Photos from the image-classification dataset "Clean_data" in the GitHub repository ElinorDing/G077-Machine-Learning-Practical. Its 4 classes are: glioma, meningioma, no tumor, pituitary tumor.

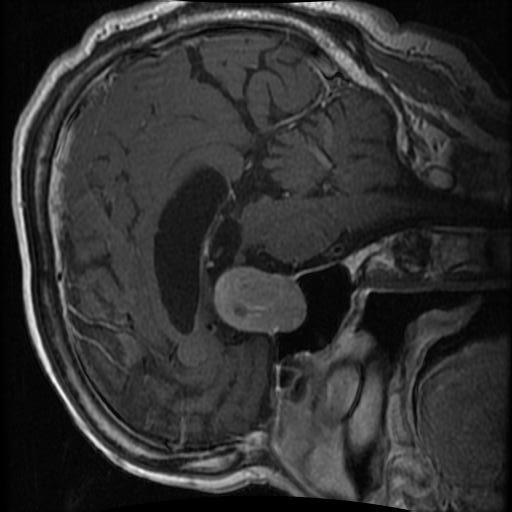
Label: pituitary tumor

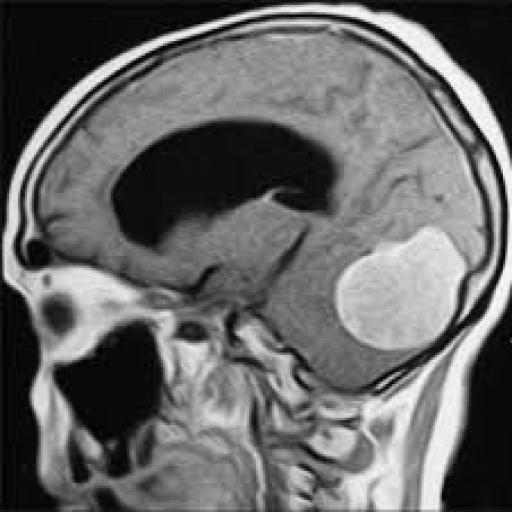
Label: meningioma

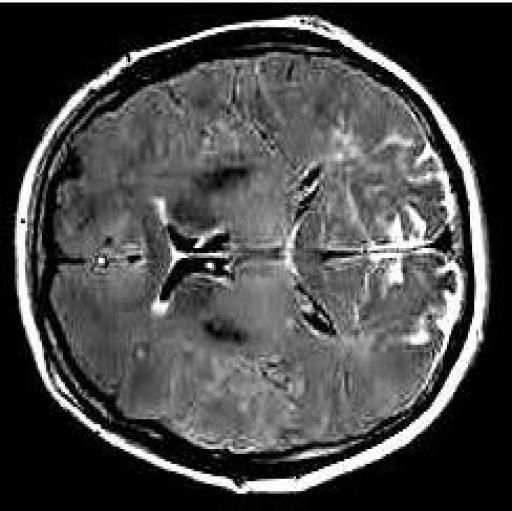
Label: no tumor

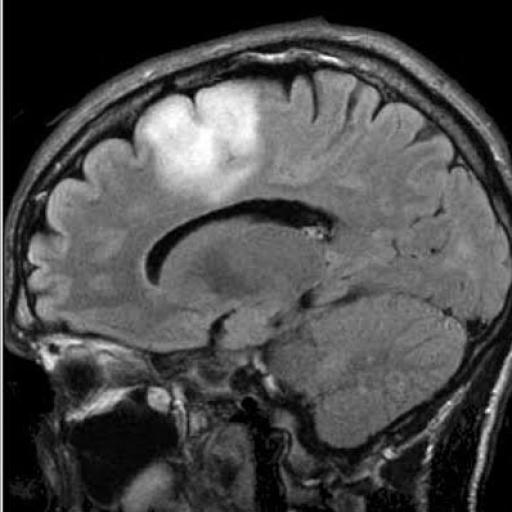
Label: glioma

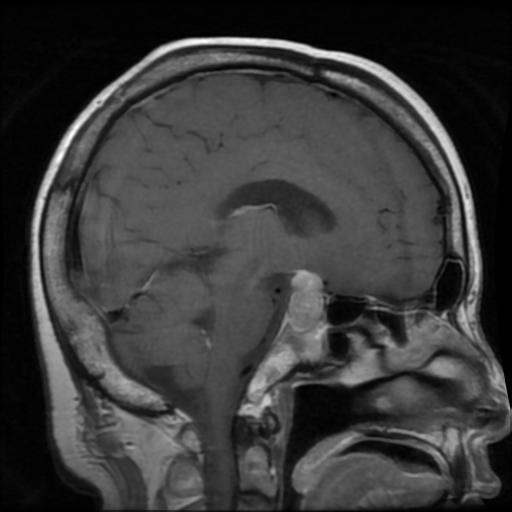
Label: pituitary tumor

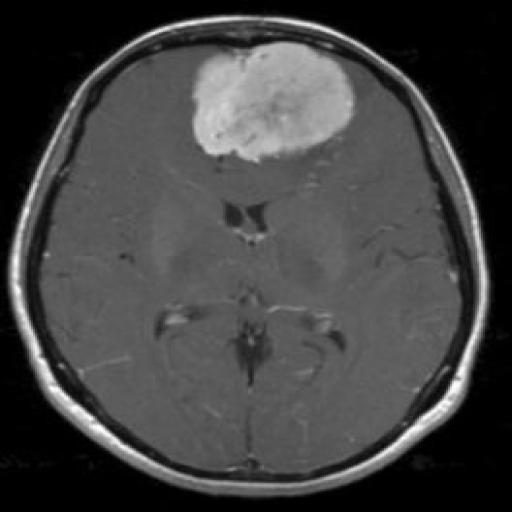
Label: meningioma
